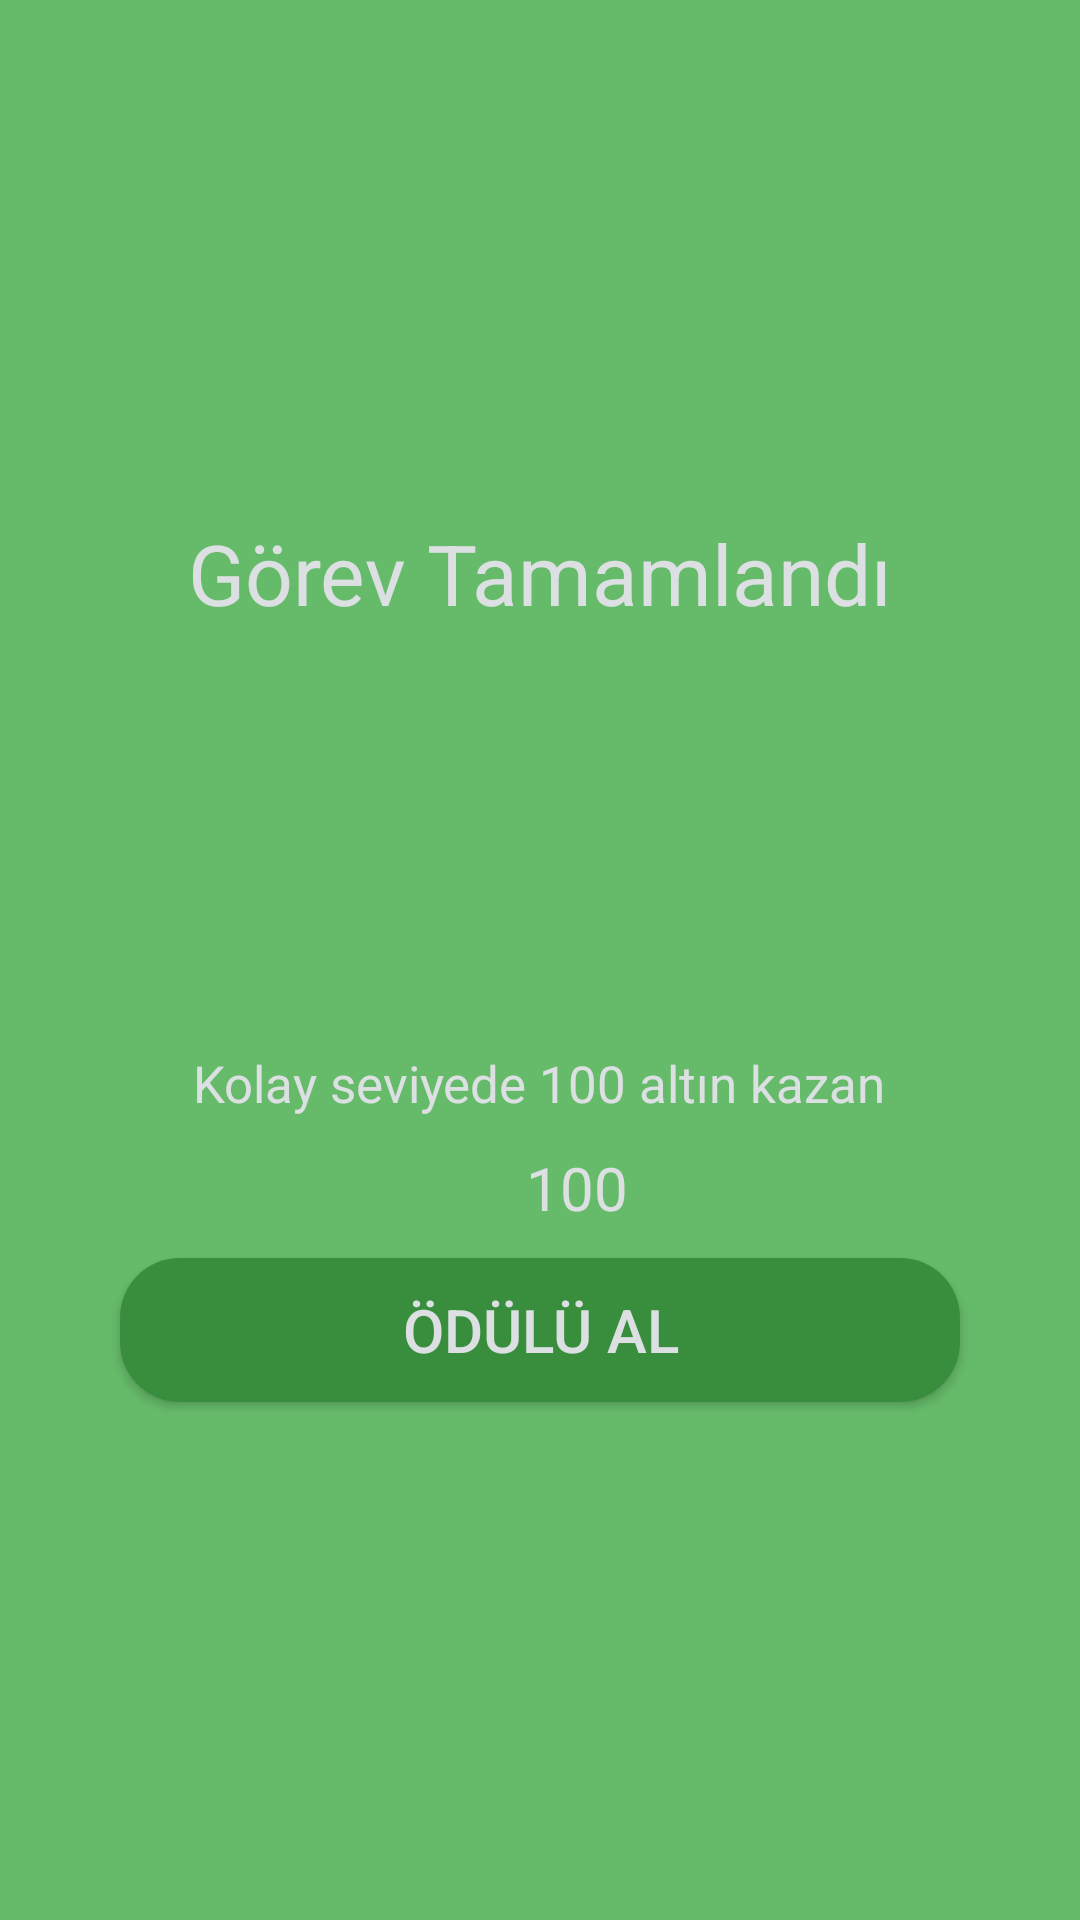

This screen was rendered from an Android layout file. Write that file and the resources it references.
<!-- AndroidManifest.xml: application theme AppTheme -->
<!-- res/layout/mission_completed.xml -->
<?xml version="1.0" encoding="utf-8"?>
<LinearLayout xmlns:android="http://schemas.android.com/apk/res/android"
    android:layout_width="match_parent"
    android:layout_height="match_parent"
    android:layout_gravity="center"
    android:background="#66BB6A"
    android:gravity="center"
    android:orientation="vertical"
    android:paddingLeft="20dp"
    android:paddingRight="20dp"
    android:paddingTop="15dp"
    android:paddingBottom="15dp">

    <TextView
        android:layout_width="match_parent"
        android:layout_height="wrap_content"
        android:layout_gravity="center"
        android:gravity="center"
        android:text="Görev Tamamlandı"
        android:textSize="28sp"
        android:textColor="@color/colorWhite"/>

    <ImageView
        android:layout_width="100dp"
        android:layout_height="100dp"
        android:layout_margin="20dp"
        android:src="@drawable/trophy" />

    <TextView
        android:id="@+id/txtMission"
        android:layout_width="wrap_content"
        android:layout_height="wrap_content"
        android:text="Kolay seviyede 100 altın kazan"
        android:textSize="17sp"
        android:layout_gravity="center"
        android:gravity="center"
        android:textColor="@color/colorWhite"/>

    <LinearLayout
        android:layout_width="wrap_content"
        android:layout_height="wrap_content"
        android:orientation="horizontal"
        android:layout_margin="10dp">

        <ImageView
            android:layout_width="20dp"
            android:layout_height="20dp"
            android:layout_gravity="center"
            android:src="@drawable/money" />

        <TextView
            android:id="@+id/txtMoney"
            android:layout_width="match_parent"
            android:layout_height="wrap_content"
            android:layout_marginLeft="5dp"
            android:text="100"
            android:textSize="20sp"
            android:textColor="@color/colorWhite"/>
    </LinearLayout>

    <Button
        android:id="@+id/btnReward"
        android:layout_width="match_parent"
        android:layout_height="wrap_content"
        android:text="Ödülü Al"
        android:background="@drawable/btn_reward"
        android:layout_marginLeft="20dp"
        android:layout_marginRight="20dp"
        android:textColor="@color/colorWhite"
        android:textSize="20sp"/>

</LinearLayout>
<!-- resources referenced by this layout -->
<resources>
  <color name="colorWhite">#dce0e2</color>
  <!-- drawable btn_reward (drawable) -->
  <?xml version="1.0" encoding="utf-8"?>
  <shape xmlns:android="http://schemas.android.com/apk/res/android"
      android:shape="rectangle">
  
      <gradient
          android:startColor="#388E3C"
          android:endColor="#388E3C"/>
  
      <corners
          android:radius="20dp"/>
  
  </shape>
  <style name="AppTheme" parent="Theme.AppCompat.Light.NoActionBar">
          
          <item name="colorPrimary">@color/colorGray</item>
          <item name="colorPrimaryDark">@color/colorBar</item>
          <item name="colorAccent">@color/colorBlue</item>
      </style>
  <color name="colorGray">#5f6063</color>
  <color name="colorBar">#131418</color>
  <color name="colorBlue">#2196F3</color>
</resources>
